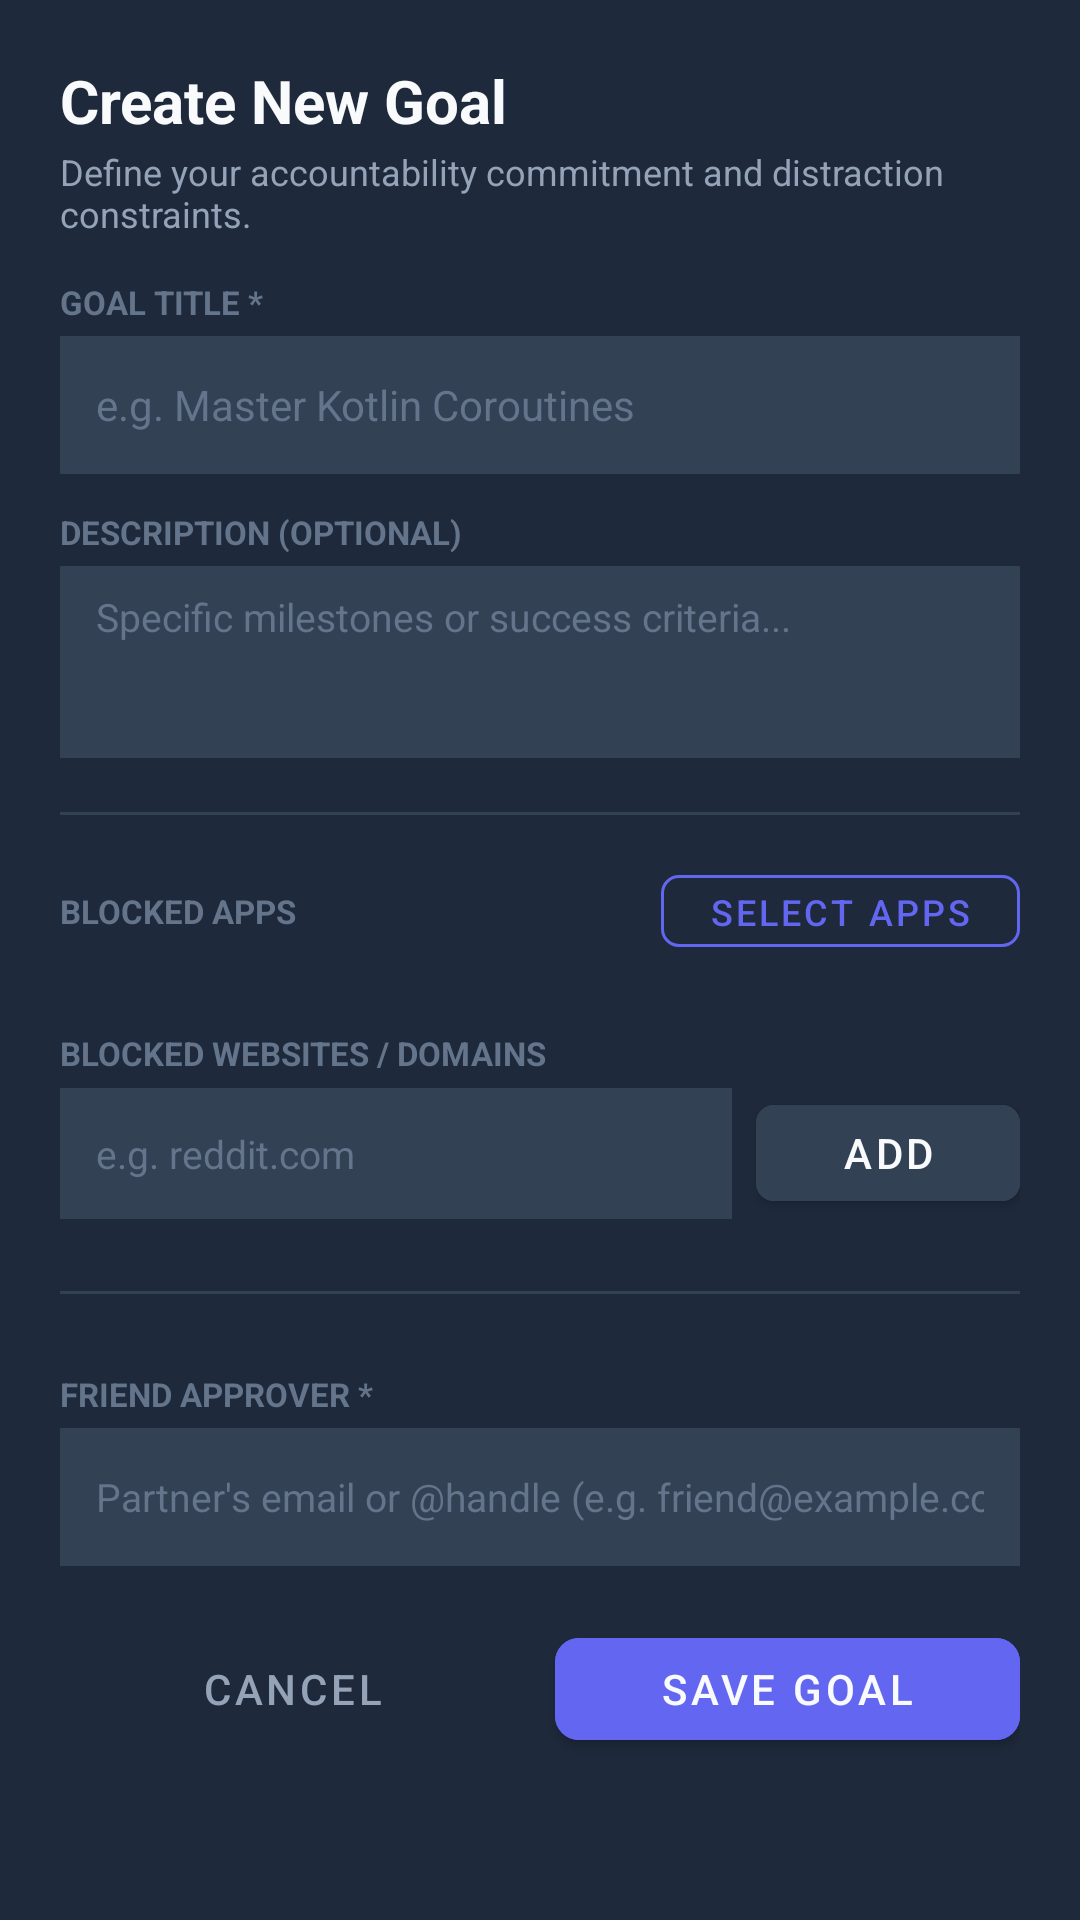

Write the Android layout XML for this screen, with the resource values it uses.
<!-- AndroidManifest.xml: application theme Theme.ONUSLY -->
<!-- res/layout/dialog_goal_editor.xml -->
<?xml version="1.0" encoding="utf-8"?>
<ScrollView xmlns:android="http://schemas.android.com/apk/res/android"
    xmlns:app="http://schemas.android.com/apk/res-auto"
    android:layout_width="match_parent"
    android:layout_height="wrap_content"
    android:background="@color/surface">

    <LinearLayout
        android:layout_width="match_parent"
        android:layout_height="wrap_content"
        android:orientation="vertical"
        android:padding="20dp">

        
        <TextView
            android:id="@+id/tvEditorModalTitle"
            android:layout_width="match_parent"
            android:layout_height="wrap_content"
            android:textColor="@color/text_primary"
            android:textSize="20sp"
            android:textStyle="bold"
            android:text="Create New Goal" />

        <TextView
            android:id="@+id/tvEditorModalSubtitle"
            android:layout_width="match_parent"
            android:layout_height="wrap_content"
            android:layout_marginTop="2dp"
            android:textColor="@color/text_secondary"
            android:textSize="12sp"
            android:text="Define your accountability commitment and distraction constraints." />

        
        <TextView
            android:id="@+id/tvEditorError"
            android:layout_width="match_parent"
            android:layout_height="wrap_content"
            android:layout_marginTop="10dp"
            android:padding="10dp"
            android:background="@color/warning_bg"
            android:textColor="@color/error"
            android:textSize="12sp"
            android:textStyle="bold"
            android:visibility="gone" />

        
        <TextView
            android:layout_width="match_parent"
            android:layout_height="wrap_content"
            android:layout_marginTop="14dp"
            android:text="GOAL TITLE *"
            android:textColor="@color/text_muted"
            android:textSize="11sp"
            android:textStyle="bold" />

        <EditText
            android:id="@+id/etGoalTitle"
            android:layout_width="match_parent"
            android:layout_height="46dp"
            android:layout_marginTop="4dp"
            android:background="@color/surface_card"
            android:paddingHorizontal="12dp"
            android:textColor="@color/text_primary"
            android:textColorHint="@color/text_muted"
            android:textSize="14sp"
            android:hint="e.g. Master Kotlin Coroutines"
            android:inputType="textCapSentences" />

        
        <TextView
            android:layout_width="match_parent"
            android:layout_height="wrap_content"
            android:layout_marginTop="12dp"
            android:text="DESCRIPTION (OPTIONAL)"
            android:textColor="@color/text_muted"
            android:textSize="11sp"
            android:textStyle="bold" />

        <EditText
            android:id="@+id/etGoalDesc"
            android:layout_width="match_parent"
            android:layout_height="64dp"
            android:layout_marginTop="4dp"
            android:background="@color/surface_card"
            android:paddingHorizontal="12dp"
            android:paddingVertical="8dp"
            android:gravity="top"
            android:textColor="@color/text_primary"
            android:textColorHint="@color/text_muted"
            android:textSize="13sp"
            android:hint="Specific milestones or success criteria..."
            android:inputType="textMultiLine" />

        
        <View
            android:layout_width="match_parent"
            android:layout_height="1dp"
            android:layout_marginTop="18dp"
            android:layout_marginBottom="14dp"
            android:background="@color/surface_card" />

        
        <LinearLayout
            android:layout_width="match_parent"
            android:layout_height="wrap_content"
            android:orientation="horizontal"
            android:gravity="center_vertical">

            <TextView
                android:layout_width="0dp"
                android:layout_height="wrap_content"
                android:layout_weight="1"
                android:text="BLOCKED APPS"
                android:textColor="@color/text_muted"
                android:textSize="11sp"
                android:textStyle="bold" />

            <com.google.android.material.button.MaterialButton
                android:id="@+id/btnPickApps"
                style="@style/Widget.MaterialComponents.Button.OutlinedButton"
                android:layout_width="wrap_content"
                android:layout_height="36dp"
                android:text="Select Apps"
                android:textSize="12sp"
                android:textColor="@color/primary"
                app:strokeColor="@color/primary"
                app:cornerRadius="6dp" />
        </LinearLayout>

        <com.google.android.material.chip.ChipGroup
            android:id="@+id/chipGroupBlockedApps"
            android:layout_width="match_parent"
            android:layout_height="wrap_content"
            android:layout_marginTop="8dp" />

        
        <TextView
            android:layout_width="match_parent"
            android:layout_height="wrap_content"
            android:layout_marginTop="14dp"
            android:text="BLOCKED WEBSITES / DOMAINS"
            android:textColor="@color/text_muted"
            android:textSize="11sp"
            android:textStyle="bold" />

        <LinearLayout
            android:layout_width="match_parent"
            android:layout_height="wrap_content"
            android:orientation="horizontal"
            android:layout_marginTop="4dp">

            <EditText
                android:id="@+id/etDomainInput"
                android:layout_width="0dp"
                android:layout_height="44dp"
                android:layout_weight="1"
                android:background="@color/surface_card"
                android:paddingHorizontal="12dp"
                android:textColor="@color/text_primary"
                android:textColorHint="@color/text_muted"
                android:textSize="13sp"
                android:hint="e.g. reddit.com"
                android:inputType="textUri" />

            <com.google.android.material.button.MaterialButton
                android:id="@+id/btnAddDomain"
                android:layout_width="wrap_content"
                android:layout_height="44dp"
                android:layout_marginStart="8dp"
                android:text="Add"
                android:textColor="@color/text_primary"
                android:backgroundTint="@color/surface_card"
                app:cornerRadius="6dp" />
        </LinearLayout>

        <com.google.android.material.chip.ChipGroup
            android:id="@+id/chipGroupBlockedDomains"
            android:layout_width="match_parent"
            android:layout_height="wrap_content"
            android:layout_marginTop="8dp" />

        
        <View
            android:layout_width="match_parent"
            android:layout_height="1dp"
            android:layout_marginTop="16dp"
            android:layout_marginBottom="14dp"
            android:background="@color/surface_card" />

        <LinearLayout
            android:id="@+id/bannerAccountabilityRequired"
            android:layout_width="match_parent"
            android:layout_height="wrap_content"
            android:orientation="horizontal"
            android:gravity="center_vertical"
            android:padding="10dp"
            android:background="@color/warning_bg"
            android:visibility="gone">

            <ImageView
                android:layout_width="16dp"
                android:layout_height="16dp"
                android:src="@drawable/ic_nav_reviews"
                app:tint="@color/warning"
                android:contentDescription="Lock" />

            <TextView
                android:layout_width="0dp"
                android:layout_height="wrap_content"
                android:layout_weight="1"
                android:layout_marginStart="8dp"
                android:text="Distraction targets require Friend Verification. You cannot complete this goal without an approver's verification."
                android:textColor="@color/warning"
                android:textSize="11sp"
                android:textStyle="bold" />
        </LinearLayout>

        <TextView
            android:id="@+id/tvApproverLabel"
            android:layout_width="match_parent"
            android:layout_height="wrap_content"
            android:layout_marginTop="12dp"
            android:text="FRIEND APPROVER *"
            android:textColor="@color/text_muted"
            android:textSize="11sp"
            android:textStyle="bold" />

        <EditText
            android:id="@+id/etApproverEmail"
            android:layout_width="match_parent"
            android:layout_height="46dp"
            android:layout_marginTop="4dp"
            android:background="@color/surface_card"
            android:paddingHorizontal="12dp"
            android:textColor="@color/text_primary"
            android:textColorHint="@color/text_muted"
            android:textSize="13sp"
            android:hint="Partner's email or @handle (e.g. friend@example.com)"
            android:inputType="textEmailAddress" />

        
        <ProgressBar
            android:id="@+id/pbEditorSaving"
            android:layout_width="28dp"
            android:layout_height="28dp"
            android:layout_gravity="center_horizontal"
            android:layout_marginTop="16dp"
            android:visibility="gone" />

        
        <LinearLayout
            android:layout_width="match_parent"
            android:layout_height="wrap_content"
            android:orientation="horizontal"
            android:layout_marginTop="18dp">

            <com.google.android.material.button.MaterialButton
                android:id="@+id/btnCancelGoal"
                style="@style/Widget.MaterialComponents.Button.TextButton"
                android:layout_width="0dp"
                android:layout_height="46dp"
                android:layout_weight="1"
                android:text="Cancel"
                android:textColor="@color/text_secondary" />

            <com.google.android.material.button.MaterialButton
                android:id="@+id/btnSaveGoal"
                android:layout_width="0dp"
                android:layout_height="46dp"
                android:layout_weight="1"
                android:layout_marginStart="10dp"
                android:text="Save Goal"
                android:textColor="@color/text_primary"
                android:backgroundTint="@color/primary"
                app:cornerRadius="8dp" />
        </LinearLayout>

    </LinearLayout>
</ScrollView>
<!-- resources referenced by this layout -->
<resources>
  <color name="error">#EF4444</color>
  <color name="primary">#6366F1</color>
  <color name="surface">#1E293B</color>
  <color name="surface_card">#334155</color>
  <color name="text_muted">#64748B</color>
  <color name="text_primary">#F8FAFC</color>
  <color name="text_secondary">#94A3B8</color>
  <color name="warning">#F59E0B</color>
  <color name="warning_bg">#451A03</color>
  <!-- drawable ic_nav_reviews (drawable) -->
  <vector xmlns:android="http://schemas.android.com/apk/res/android"
      android:width="24dp"
      android:height="24dp"
      android:viewportWidth="24"
      android:viewportHeight="24">
    <path
        android:fillColor="#FFFFFFFF"
        android:pathData="M12,1L3,5v6c0,5.55 3.84,10.74 9,12 5.16,-1.26 9,-6.45 9,-12V5l-9,-4zm-2,16l-4,-4 1.41,-1.41L10,14.17l6.59,-6.59L18,9l-8,8z"/>
  </vector>
  <style name="Theme.ONUSLY" parent="Theme.MaterialComponents.DayNight.NoActionBar">
          <item name="colorPrimary">@color/primary</item>
          <item name="colorPrimaryVariant">@color/primary_variant</item>
          <item name="colorSecondary">@color/secondary</item>
          <item name="android:statusBarColor">@color/background</item>
          <item name="android:windowBackground">@color/background</item>
      </style>
  <color name="primary_variant">#4F46E5</color>
  <color name="secondary">#10B981</color>
  <color name="background">#0F172A</color>
</resources>
